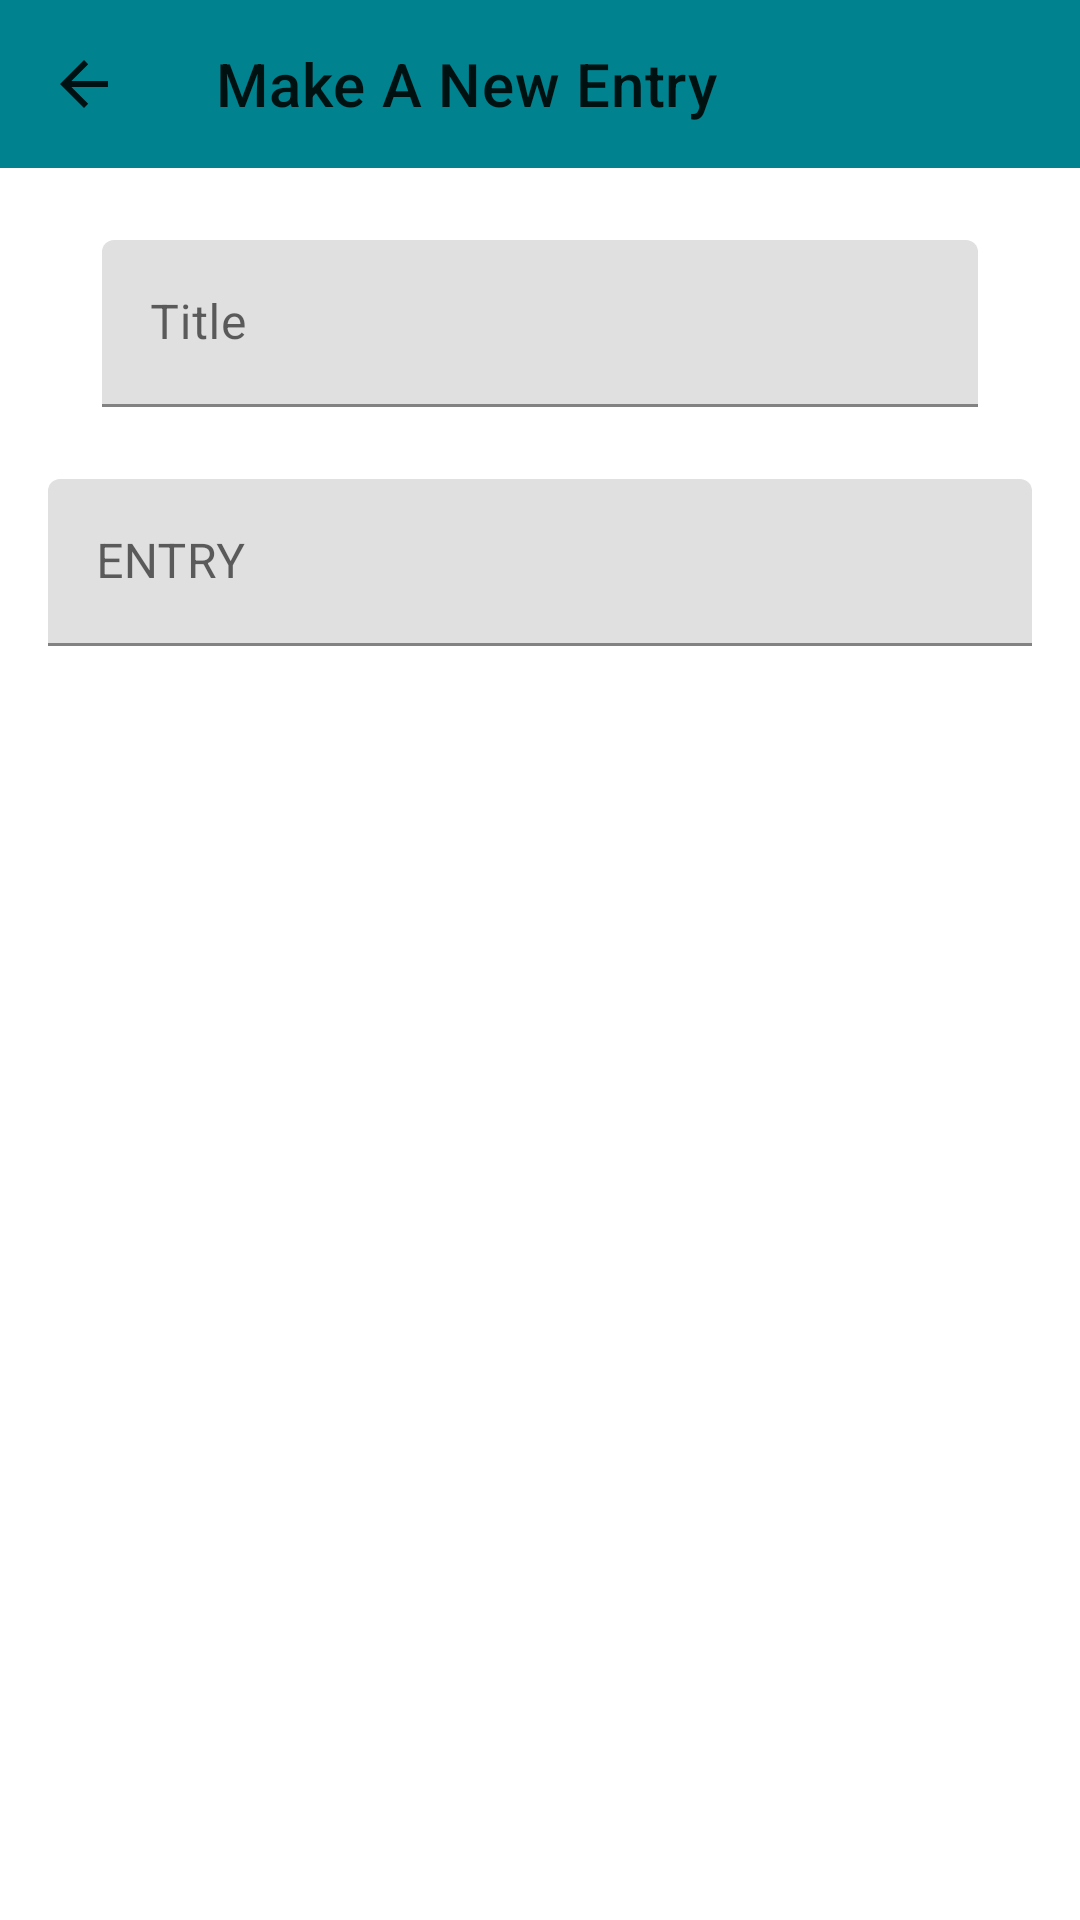

Reconstruct the res/layout file that produces this screen, plus the resources it refers to.
<!-- AndroidManifest.xml: application theme Theme.Attendendo -->
<!-- res/layout/activity_dairy_createentry.xml -->
<?xml version="1.0" encoding="utf-8"?>
<androidx.constraintlayout.widget.ConstraintLayout xmlns:android="http://schemas.android.com/apk/res/android"
    xmlns:app="http://schemas.android.com/apk/res-auto"
    xmlns:tools="http://schemas.android.com/tools"
    android:layout_width="match_parent"
    android:layout_height="match_parent"
    android:fitsSystemWindows="false"
    android:windowSoftInputMode="adjustNothing"
    tools:context=".DairyCreateEntry">

    <androidx.appcompat.widget.Toolbar
        android:id="@+id/tb_CreateDairy"
        android:layout_width="match_parent"
        android:layout_height="wrap_content"
        android:background="#00838F"
        android:minHeight="?attr/actionBarSize"
        app:layout_constraintEnd_toEndOf="parent"
        app:layout_constraintStart_toStartOf="parent"
        app:layout_constraintTop_toTopOf="parent"
        app:navigationIcon="?attr/homeAsUpIndicator"
        app:title="Make A New Entry"/>
    
    
    <com.google.android.material.textfield.TextInputLayout
        android:id="@+id/dairyInputTitleLayout"
        android:layout_width="match_parent"
        android:layout_height="wrap_content"
        android:layout_marginEnd="34dp"
        android:layout_marginStart="34dp"
        android:layout_marginTop="24dp"
        app:layout_constraintEnd_toEndOf="parent"
        app:layout_constraintStart_toStartOf="parent"
        app:layout_constraintTop_toBottomOf="@+id/tb_CreateDairy">

        <com.google.android.material.textfield.TextInputEditText
            android:layout_width="match_parent"
            android:layout_height="wrap_content"
            android:id="@+id/Input_title"
            android:hint="Title"
            android:inputType="textShortMessage|textAutoCorrect|textCapSentences"
            android:maxLines="1"/>

    </com.google.android.material.textfield.TextInputLayout>


    <ScrollView
        android:id="@+id/ScrollView2"
        android:layout_width="match_parent"
        android:layout_height="580dp"
        android:layout_marginStart="8dp"
        android:layout_marginTop="8dp"
        android:layout_marginEnd="8dp"
        app:layout_constraintBottom_toBottomOf="@+id/dairyInputEntry"
        app:layout_constraintEnd_toEndOf="parent"
        app:layout_constraintHorizontal_bias="0.0"
        app:layout_constraintStart_toStartOf="parent"
        app:layout_constraintTop_toBottomOf="@id/dairyInputTitleLayout"
        app:layout_constraintVertical_bias="0.0">


        <com.google.android.material.textfield.TextInputLayout
            android:id="@+id/dairyInputTextLayout"
            android:layout_width="match_parent"
            android:layout_height="wrap_content"
            android:layout_marginStart="8dp"
            android:layout_marginTop="16dp"
            android:layout_marginEnd="8dp"
            android:layout_marginBottom="32dp"
            android:paddingBottom="8dp">

            <com.google.android.material.textfield.TextInputEditText
                android:id="@+id/Input_Text"
                android:layout_width="match_parent"
                android:layout_height="match_parent"
                android:hint="ENTRY"
                android:singleLine="false" />

        </com.google.android.material.textfield.TextInputLayout>
    </ScrollView>

    <Button
        android:id="@+id/dairyInputEntry"
        android:layout_width="110dp"
        android:layout_height="53dp"
        android:layout_marginEnd="8dp"
        android:text="Save"
        app:layout_constraintBottom_toBottomOf="@id/ScrollView2"
        app:layout_constraintEnd_toEndOf="@+id/ScrollView2" />


</androidx.constraintlayout.widget.ConstraintLayout>
<!-- resources referenced by this layout -->
<resources>
  <style name="Theme.Attendendo" parent="Theme.MaterialComponents.DayNight.DarkActionBar">
          
          <item name="colorPrimary">@color/purple_500</item>
          <item name="colorPrimaryVariant">@color/purple_700</item>
          <item name="colorOnPrimary">@color/white</item>
          
          <item name="colorSecondary">@color/teal_200</item>
          <item name="colorSecondaryVariant">@color/teal_700</item>
          <item name="colorOnSecondary">@color/black</item>
          
          <item name="android:statusBarColor" tools:targetApi="l">?attr/colorPrimaryVariant</item>
          
      </style>
  <!-- not gathered from this repository: default colours our renderer supplied (Android Studio template values) -->
  <color name="purple_500">#FF6200EE</color>
  <color name="purple_700">#FF3700B3</color>
  <color name="teal_200">#FF03DAC5</color>
  <color name="teal_700">#FF018786</color>
  <color name="black">#FF000000</color>
  <color name="white">#FFFFFFFF</color>
</resources>
